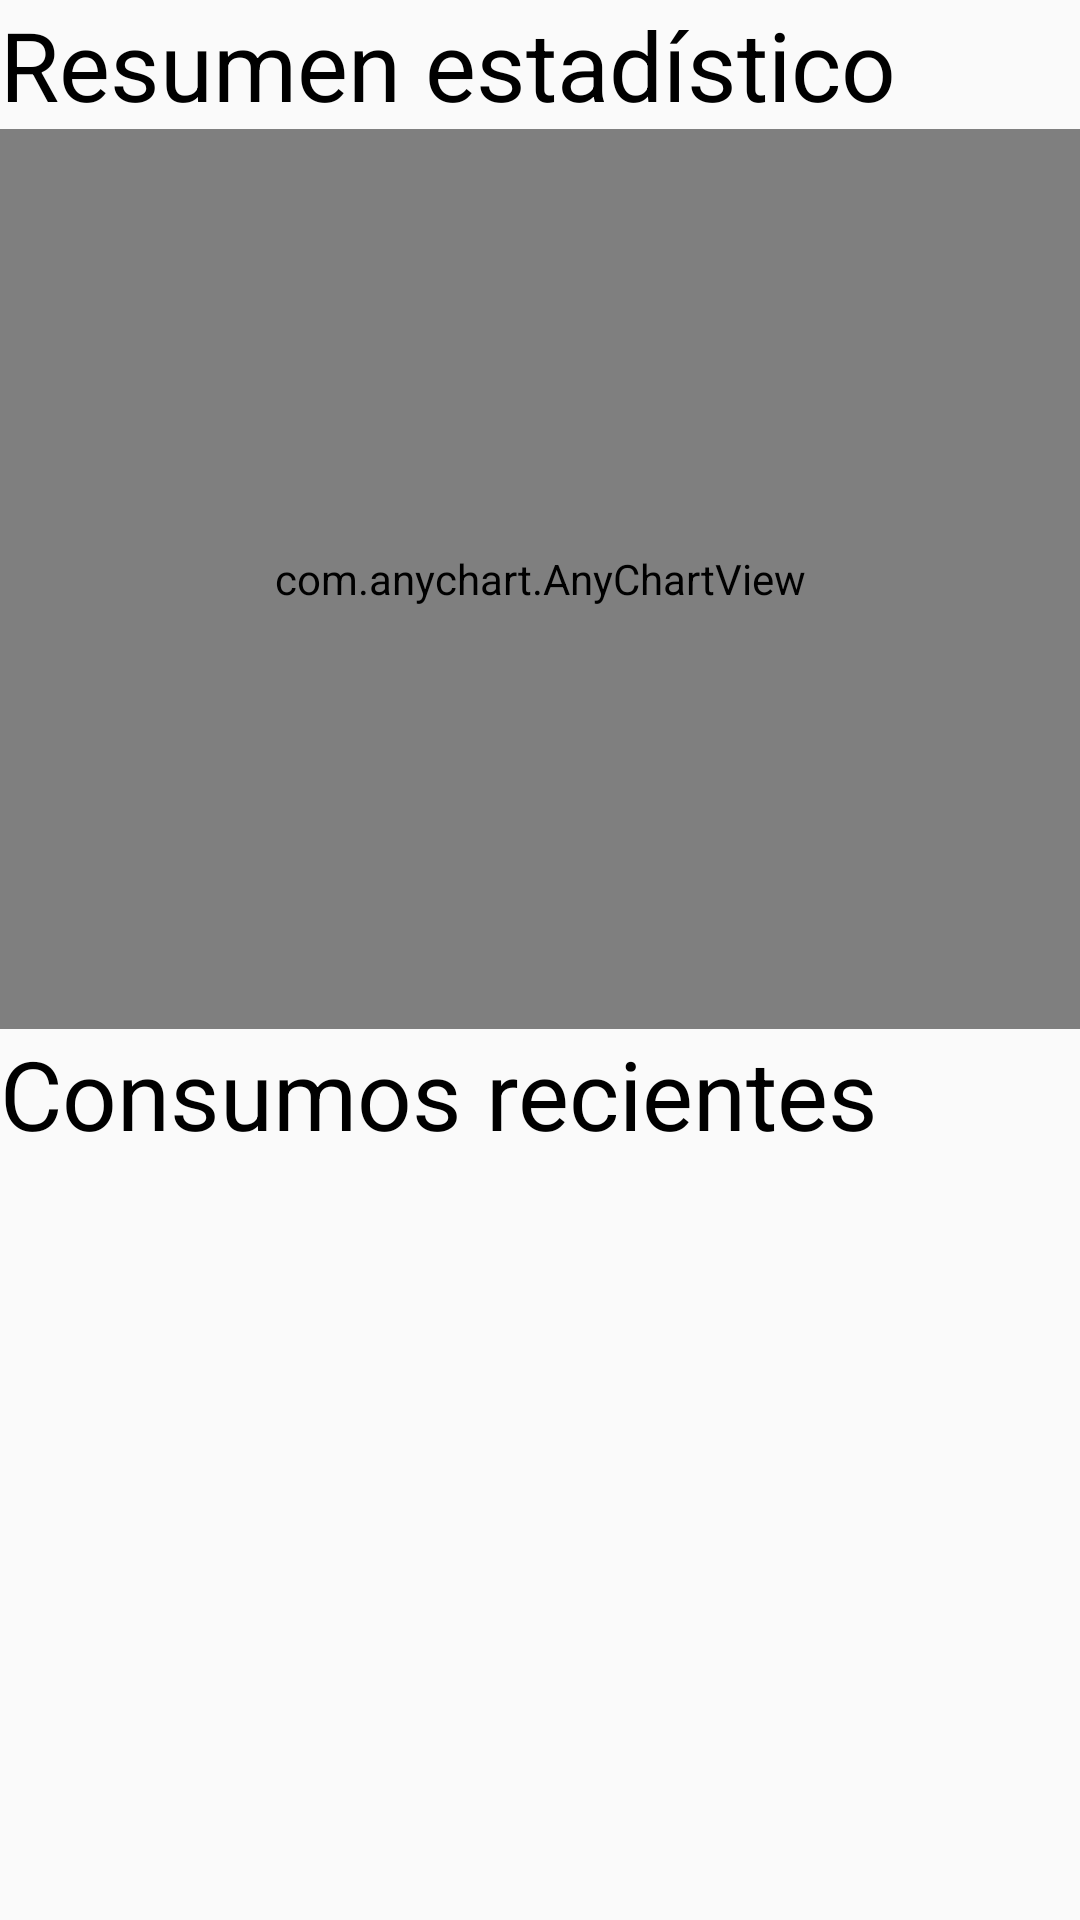

Here is an Android app screen rendered from its layout file. Give the layout XML and the strings, colors and styles it references.
<!-- AndroidManifest.xml: application theme Theme.OCRApp -->
<!-- res/layout/fragment_customer_feed.xml -->
<?xml version="1.0" encoding="utf-8"?>
<ScrollView xmlns:app="http://schemas.android.com/apk/res-auto"
    xmlns:tools="http://schemas.android.com/tools"
    android:layout_width="match_parent"
    android:layout_height="wrap_content"
    xmlns:android="http://schemas.android.com/apk/res/android">

<androidx.constraintlayout.widget.ConstraintLayout
    android:layout_width="match_parent"
    android:layout_height="wrap_content"
    tools:context=".view.CustomerFeed">

    <TextView
        android:id="@+id/lastConsumptions"
        android:layout_width="match_parent"
        android:layout_height="wrap_content"
        android:textSize="32sp"
        style="@style/TextViewStyle"
        android:text="@string/recent_consumptions"
        android:layout_marginTop="300dp"
        app:layout_constraintTop_toBottomOf="@id/summaryChart"
        app:layout_constraintLeft_toLeftOf="parent"
        app:layout_constraintRight_toRightOf="parent"/>

    <androidx.recyclerview.widget.RecyclerView
        android:id="@+id/rvConsumptions"
        android:layout_width="match_parent"
        android:layout_height="match_parent"
        app:layout_constraintLeft_toLeftOf="parent"
        app:layout_constraintRight_toRightOf="parent"
        app:layout_constraintTop_toBottomOf="@id/lastConsumptions"
        app:layout_constraintBottom_toBottomOf="parent"/>

    <androidx.recyclerview.widget.RecyclerView
        android:id="@+id/rvAdvices"
        android:visibility="gone"
        android:layout_width="match_parent"
        android:layout_height="150dp"
        app:layout_constraintTop_toBottomOf="@id/advices"
        app:layout_constraintLeft_toLeftOf="parent"
        app:layout_constraintRight_toRightOf="parent"/>

    <TextView
        android:id="@+id/summaryChart"
        android:layout_width="match_parent"
        android:layout_height="wrap_content"
        android:text="@string/stadistical_summary"
        style="@style/TextViewStyle"
        android:textSize="32sp"
        app:layout_constraintTop_toTopOf="parent"
        app:layout_constraintLeft_toLeftOf="parent"
        app:layout_constraintRight_toRightOf="parent"
        />

    <com.anychart.AnyChartView
        android:id="@+id/lineChart"
        android:layout_width="match_parent"
        android:layout_height="0dp"
        android:background="#16FFFFFF"
        app:layout_constraintBottom_toTopOf="@id/lastConsumptions"
        app:layout_constraintLeft_toLeftOf="parent"
        app:layout_constraintRight_toRightOf="parent"
        app:layout_constraintTop_toBottomOf="@id/summaryChart" />

    <TextView
        android:id="@+id/advices"
        android:layout_width="match_parent"
        android:layout_height="wrap_content"
        style="@style/TextViewStyle"
        android:visibility="gone"
        android:textSize="24sp"
        app:layout_constraintTop_toBottomOf="@id/rvConsumptions"
        app:layout_constraintLeft_toLeftOf="parent"
        app:layout_constraintRight_toRightOf="parent"
        android:text="@string/advices"/>



</androidx.constraintlayout.widget.ConstraintLayout>
</ScrollView>
<!-- resources referenced by this layout -->
<resources>
  <string name="advices">Consejos</string>
  <string name="recent_consumptions">Consumos recientes</string>
  <string name="stadistical_summary">Resumen estadístico</string>
  <style name="TextViewStyle" parent="Widget.AppCompat.TextView">
  
          <item name="fontFamily">@font/quicksand</item>
          <item name="android:textColor">@color/secondaryTextColor</item>
  
      </style>
  <style name="Theme.OCRApp" parent="Theme.MaterialComponents.DayNight.NoActionBar.Bridge">
          
          <item name="colorPrimary">@color/secondaryColor</item>
          <item name="colorPrimaryVariant">@color/primaryLightColor</item>
          <item name="colorOnPrimary">@color/secondaryTextColor</item>
          
          <item name="colorSecondary">@color/primaryColor</item>
          <item name="colorSecondaryVariant">@color/primaryLightColor</item>
          <item name="colorOnSecondary">@color/primaryTextColor</item>
          
          <item name="android:statusBarColor" tools:targetApi="l">?attr/colorPrimaryVariant</item>
          
          <item name="bottomNavigationStyle">@style/Widget.App.BottomNavigationView</item>
      </style>
  <color name="secondaryTextColor">#000000</color>
  <color name="secondaryColor">#ffd600</color>
  <color name="primaryLightColor">#6d6d6d</color>
  <color name="primaryColor">#424242</color>
  <color name="primaryTextColor">#f9f9f9</color>
  <style name="Widget.App.BottomNavigationView" parent="Widget.MaterialComponents.BottomNavigationView.PrimarySurface">
          <item name="materialThemeOverlay">@style/ThemeOverlay.App.BottomNavigationView</item>
      </style>
  <style name="ThemeOverlay.App.BottomNavigationView" parent="">
          <item name="colorPrimary">@color/secondaryColor</item>
          <item name="colorOnPrimary">@color/secondaryTextColor</item>
      </style>
</resources>
